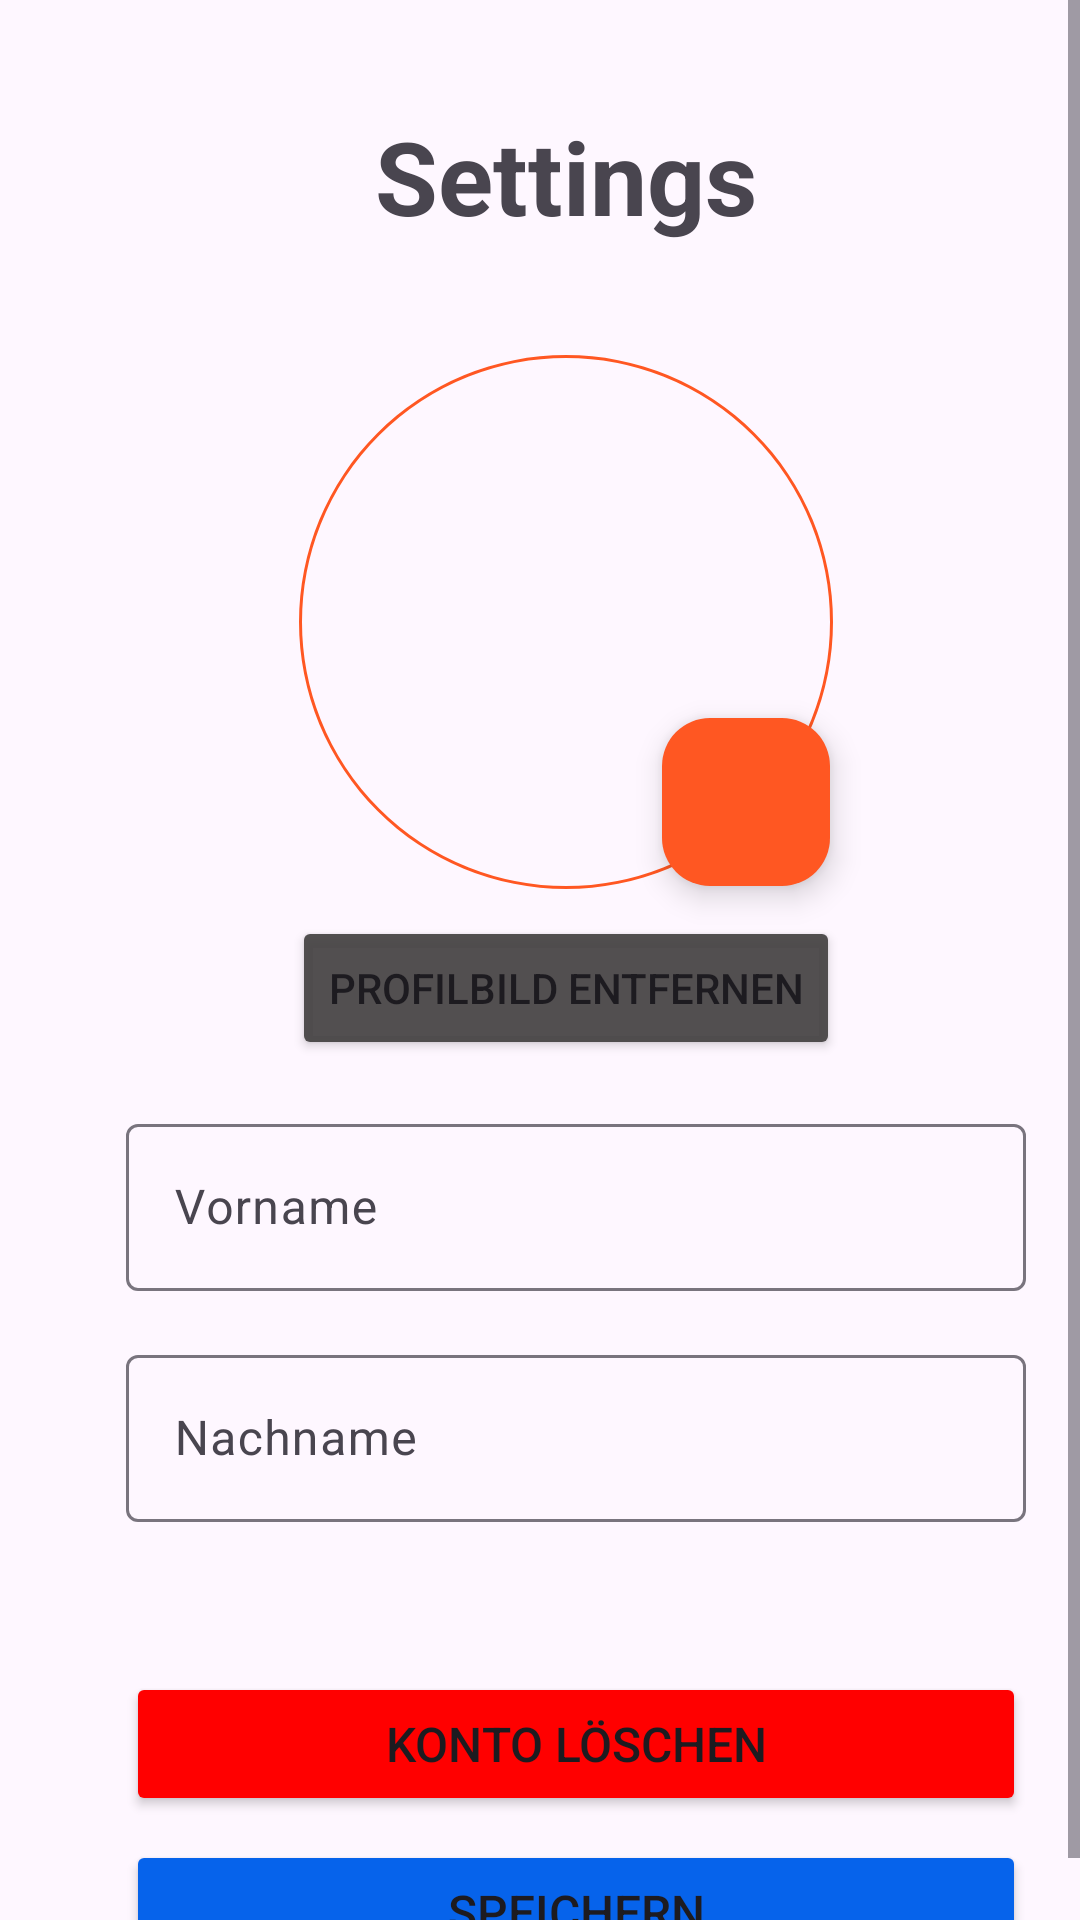

Produce the Android XML layout that renders to this screen, including the resource entries it uses.
<!-- AndroidManifest.xml: application theme Theme.RestuarantProjektApp -->
<!-- res/layout/fragment_proifl_settings.xml -->
<ScrollView xmlns:android="http://schemas.android.com/apk/res/android"
    xmlns:app="http://schemas.android.com/apk/res-auto"
    xmlns:tools="http://schemas.android.com/tools"
    android:layout_width="match_parent"
    android:layout_height="match_parent"
    tools:context="com.example.restaurantappprojektandroid.ui.profile.ProiflSettingsFragment">

    <androidx.constraintlayout.widget.ConstraintLayout
        android:layout_width="match_parent"
        android:layout_height="wrap_content">

        <TextView
            android:id="@+id/tv_Settings_title"
            android:layout_width="wrap_content"
            android:layout_height="wrap_content"
            android:layout_marginStart="143dp"
            android:layout_marginTop="36dp"
            android:layout_marginEnd="144dp"
            android:text="Settings"
            android:textSize="34sp"
            android:textStyle="bold"
            app:layout_constraintEnd_toEndOf="parent"
            app:layout_constraintHorizontal_bias="0.333"
            app:layout_constraintStart_toStartOf="parent"
            app:layout_constraintTop_toTopOf="parent" />

        <Button
            android:id="@+id/btn_save"
            android:layout_width="300dp"
            android:layout_height="wrap_content"
            android:layout_marginTop="8dp"
            android:backgroundTint="#0663EB"
            android:text="Speichern"
            android:textSize="16sp"
            app:layout_constraintEnd_toEndOf="@+id/btn_kontolöschen"
            app:layout_constraintHorizontal_bias="0.0"
            app:layout_constraintStart_toStartOf="@+id/btn_kontolöschen"
            app:layout_constraintTop_toBottomOf="@+id/btn_kontolöschen"
            app:strokeColor="#898888"
            app:strokeWidth="1dp" />

        <com.google.android.material.textfield.TextInputLayout
            android:id="@+id/textInputLayout"
            android:layout_width="300dp"
            android:layout_height="61dp"
            android:layout_marginTop="16dp"
            app:layout_constraintEnd_toEndOf="@+id/iv_profil_pic"
            app:layout_constraintHorizontal_bias="0.474"
            app:layout_constraintStart_toStartOf="@+id/iv_profil_pic"
            app:layout_constraintTop_toBottomOf="@+id/btn_profilbild_entfernen">

            <com.google.android.material.textfield.TextInputEditText
                android:id="@+id/et_benutzername_Settings"
                android:layout_width="match_parent"
                android:layout_height="wrap_content"
                android:hint="Vorname" />
        </com.google.android.material.textfield.TextInputLayout>

        <com.google.android.material.textfield.TextInputLayout
            android:id="@+id/textInputLayout4"
            android:layout_width="300dp"
            android:layout_height="61dp"
            android:layout_marginTop="16dp"
            app:layout_constraintEnd_toEndOf="@+id/textInputLayout"
            app:layout_constraintHorizontal_bias="0.0"
            app:layout_constraintStart_toStartOf="@+id/textInputLayout"
            app:layout_constraintTop_toBottomOf="@+id/textInputLayout">

            <com.google.android.material.textfield.TextInputEditText
                android:id="@+id/et_password_settings"
                android:layout_width="match_parent"
                android:layout_height="wrap_content"
                android:hint="Nachname" />
        </com.google.android.material.textfield.TextInputLayout>

        <com.google.android.material.imageview.ShapeableImageView
            android:id="@+id/iv_profil_pic"
            android:layout_width="180dp"
            android:layout_height="180dp"
            android:scaleType="centerCrop"
            android:layout_marginTop="36dp"
            android:background="@drawable/profilbild_circle"
            app:layout_constraintEnd_toEndOf="@+id/tv_Settings_title"
            app:layout_constraintStart_toStartOf="@+id/tv_Settings_title"
            app:layout_constraintTop_toBottomOf="@+id/tv_Settings_title"
            app:shapeAppearanceOverlay="@style/circle"
            tools:src="@tools:sample/avatars" />

        <Button
            android:id="@+id/btn_kontolöschen"
            android:layout_width="300dp"
            android:layout_height="wrap_content"
            android:layout_marginTop="50dp"
            android:backgroundTint="#FF0000"
            android:text="Konto Löschen"
            android:textSize="16sp"
            app:layout_constraintEnd_toEndOf="@+id/textInputLayout4"
            app:layout_constraintHorizontal_bias="0.625"
            app:layout_constraintStart_toStartOf="@+id/textInputLayout4"
            app:layout_constraintTop_toBottomOf="@+id/textInputLayout4"
            app:strokeColor="#898888"
            app:strokeWidth="1dp" />

        <TextView
            android:id="@+id/placeholder_settings"
            android:layout_width="wrap_content"
            android:layout_height="30dp"
            android:text="TextView"
            android:visibility="invisible"
            app:layout_constraintEnd_toEndOf="@+id/btn_save"
            app:layout_constraintStart_toStartOf="@+id/btn_save"
            app:layout_constraintTop_toBottomOf="parent" />

        <com.google.android.material.floatingactionbutton.FloatingActionButton
            android:id="@+id/btn_floating_camera"
            android:layout_width="wrap_content"
            android:layout_height="wrap_content"
            android:layout_marginEnd="2dp"
            android:layout_marginBottom="2dp"
            android:clickable="true"
            android:src="@drawable/baseline_photo_camera_24"
            app:backgroundTint="#FF5722"
            app:layout_constraintBottom_toBottomOf="@+id/iv_profil_pic"
            app:layout_constraintEnd_toEndOf="@+id/iv_profil_pic" />

        <ImageView
            android:id="@+id/iv_back_arrow__"
            android:layout_width="38dp"
            android:layout_height="38dp"
            android:layout_marginStart="16dp"
            android:layout_marginTop="34dp"
            android:src="@drawable/baseline_arrow_back_24"
            app:layout_constraintStart_toStartOf="parent"
            app:layout_constraintTop_toTopOf="parent" />

        <Button
            android:id="@+id/btn_profilbild_entfernen"
            android:layout_width="wrap_content"
            android:layout_height="wrap_content"
            android:layout_marginTop="8dp"
            android:backgroundTint="#ED454343"
            android:text="Profilbild Entfernen"
            app:layout_constraintEnd_toEndOf="@+id/iv_profil_pic"
            app:layout_constraintStart_toStartOf="@+id/iv_profil_pic"
            app:layout_constraintTop_toBottomOf="@+id/iv_profil_pic" />

    </androidx.constraintlayout.widget.ConstraintLayout>
</ScrollView>
<!-- resources referenced by this layout -->
<resources>
  <!-- drawable profilbild_circle (drawable) -->
  <?xml version="1.0" encoding="utf-8"?>
  <shape xmlns:android="http://schemas.android.com/apk/res/android">
  
      <stroke
      android:color="#FF5722"
      android:width="2dp"/>
      <corners
          android:radius="300dp"/>
      <padding
          android:top="1dp"
          android:left="1dp"
          android:right="1dp"
          android:bottom="1dp"/>
  
  
  </shape>
  <style name="circle">
          <item name="cornerSize">50%</item>
          <item name="strokeWidth">10dp</item>
          <item name="strokeColor">#FF5722</item>
      </style>
  <style name="Theme.RestuarantProjektApp" parent="Base.Theme.RestuarantProjektApp" />
  <style name="Base.Theme.RestuarantProjektApp" parent="Theme.Material3.DayNight.NoActionBar">
          
          
      </style>
</resources>
